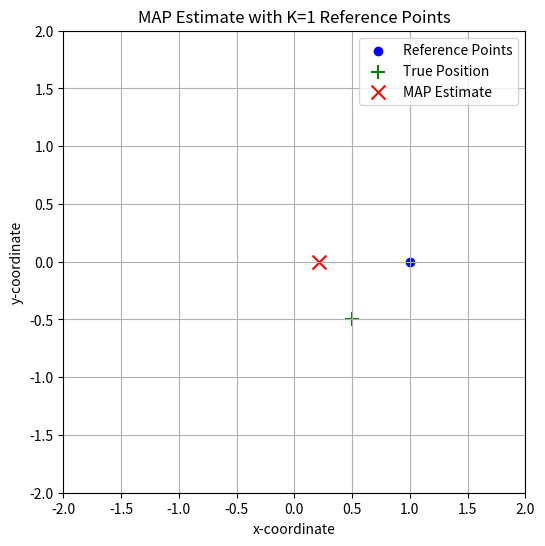
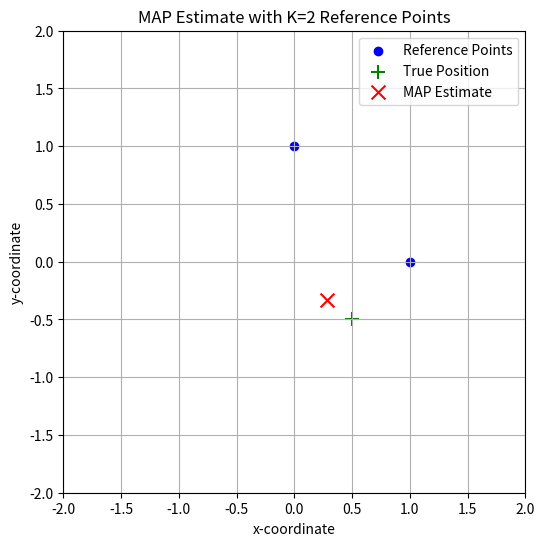
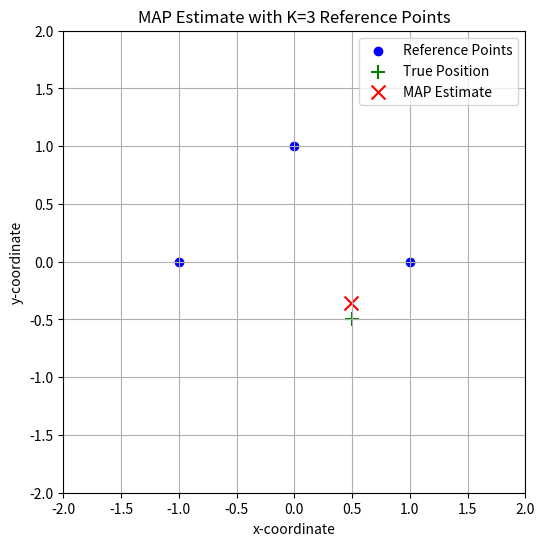
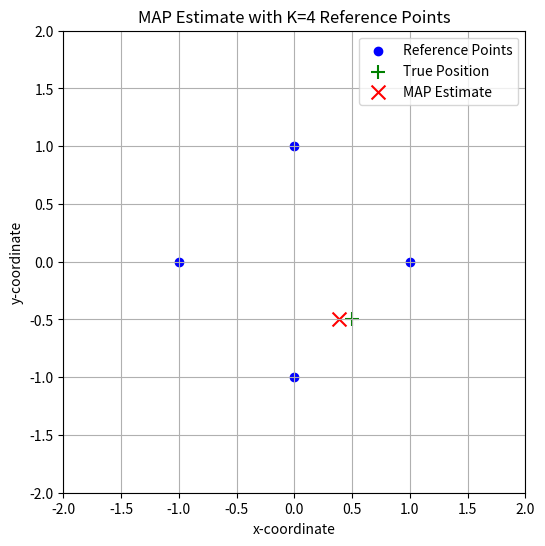

Write Python code to recreate these figures, in order.
import numpy as np
from scipy.optimize import minimize
import matplotlib.pyplot as plt

# Define parameters
np.random.seed(44)
sigma_x = 0.25  # Standard deviation for prior on x
sigma_y = 0.25  # Standard deviation for prior on y
sigma_r = 0.3   # Standard deviation for range measurements

K_values = [1, 2, 3, 4]  # Number of reference points

# True vehicle position
x_true = 0.5
y_true = -0.5

# Generate reference points (evenly spaced on a unit circle)
angles = np.linspace(0, 2 * np.pi, max(K_values), endpoint=False)
x_refs = np.cos(angles)
y_refs = np.sin(angles)

# Generate range measurements with noise
r_true = np.sqrt((x_true - x_refs)**2 + (y_true - y_refs)**2)
r_meas = r_true + np.random.normal(0, sigma_r, size=r_true.shape)

# Define the MAP objective function
def map_objective(position, x_refs, y_refs, r_meas, sigma_r, sigma_x, sigma_y):
    x, y = position
    prior_term = (x**2) / (2 * sigma_x**2) + (y**2) / (2 * sigma_y**2)
    likelihood_term = np.sum(((r_meas - np.sqrt((x - x_refs)**2 + (y - y_refs)**2))**2) / (2 * sigma_r**2))
    return prior_term + likelihood_term

# Perform MAP estimation for different values of K
for K in K_values:
    x_refs_K = x_refs[:K]
    y_refs_K = y_refs[:K]
    r_meas_K = r_meas[:K]
    
    # Initial guess for [x, y]
    initial_guess = [0.0, 0.0]
    
    # Minimize the MAP objective
    result = minimize(map_objective, initial_guess, args=(x_refs_K, y_refs_K, r_meas_K, sigma_r, sigma_x, sigma_y), method='BFGS')
    x_map, y_map = result.x
    
    # Plot the results
    plt.figure(figsize=(6, 6))
    plt.scatter(x_refs_K, y_refs_K, color='blue', marker='o', label='Reference Points')
    plt.scatter(x_true, y_true, color='green', marker='+', s=100, label='True Position')
    plt.scatter(x_map, y_map, color='red', marker='x', s=100, label='MAP Estimate')
    plt.xlabel('x-coordinate')
    plt.ylabel('y-coordinate')
    plt.title(f'MAP Estimate with K={K} Reference Points')
    plt.legend()
    plt.grid(True)
    plt.xlim(-2, 2)
    plt.ylim(-2, 2)
    plt.gca().set_aspect('equal', adjustable='box')
    plt.show()
